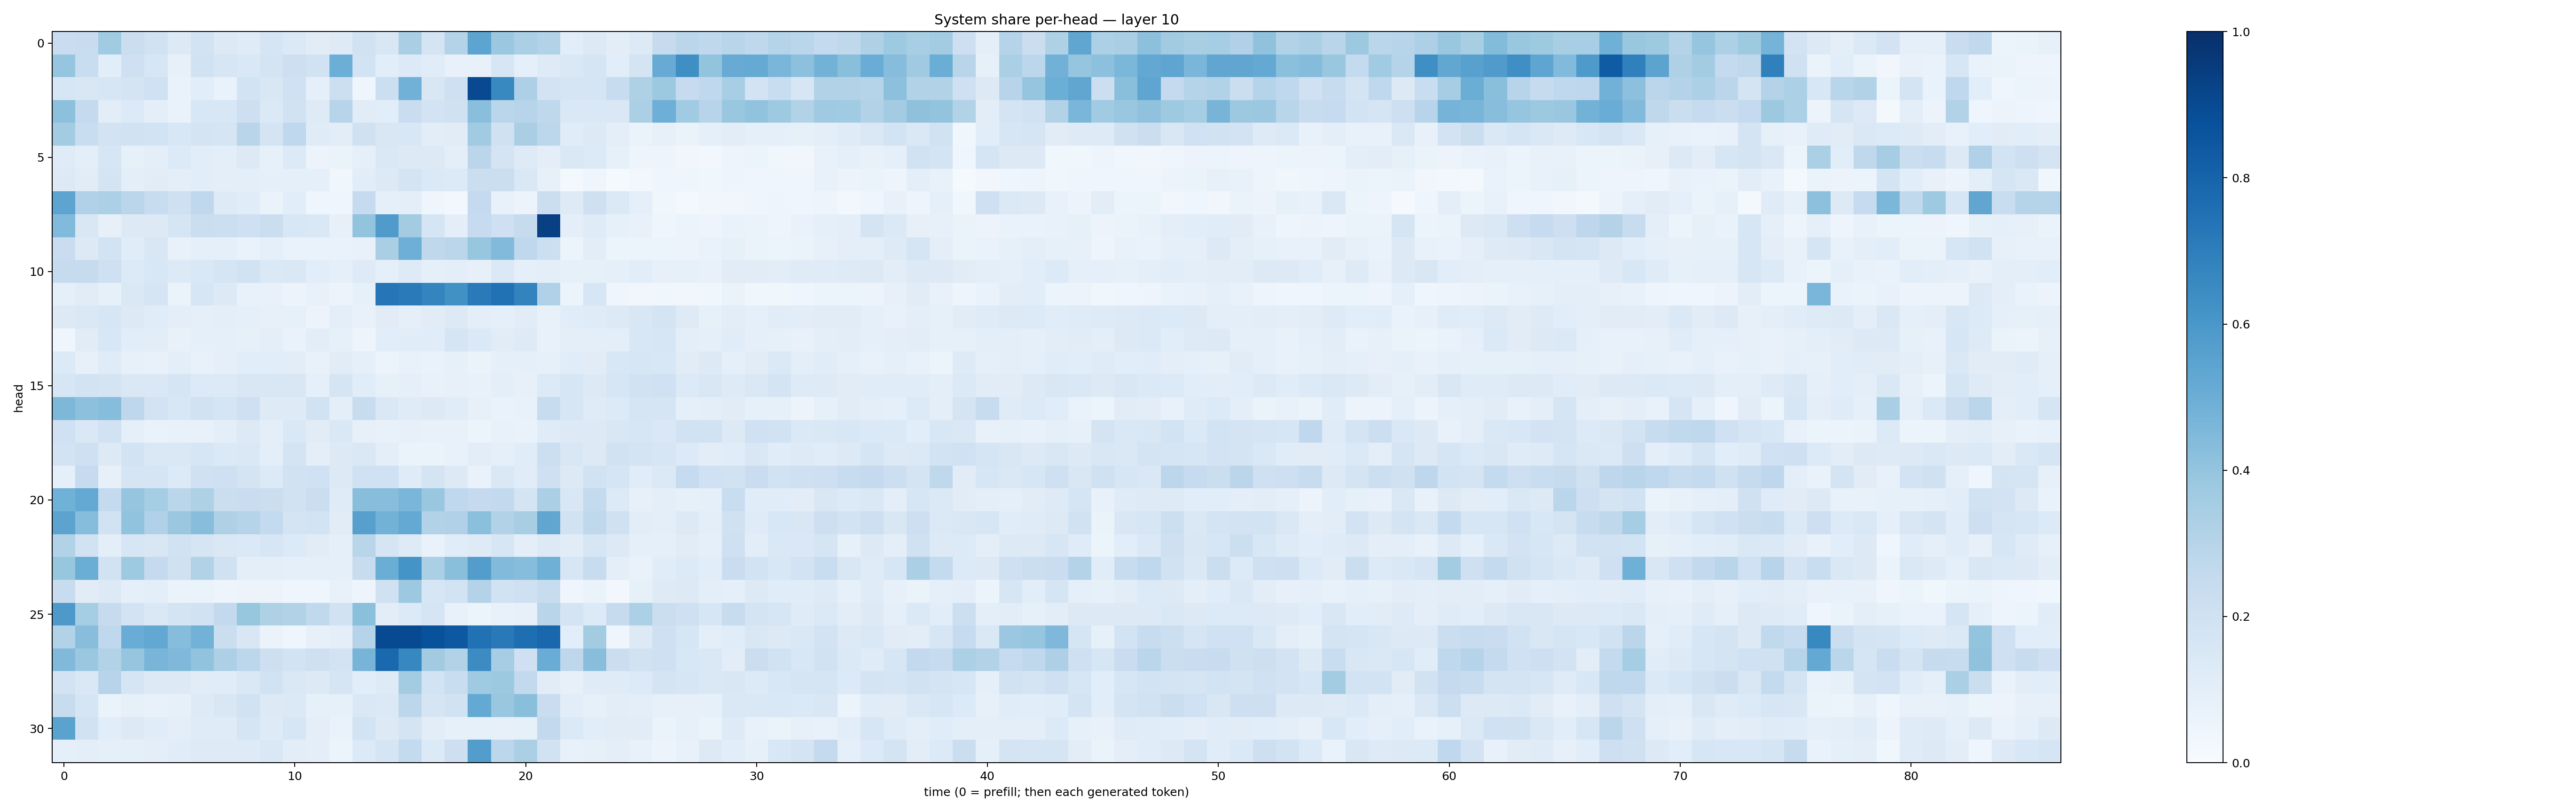

Source data for this figure (header and first rows):
0.22925964, 0.23785508, 0.36390027, 0.22446303, 0.19113761, 0.12752815, 0.18484245, 0.12593757, 0.12033293, 0.16407102, 0.13783063, 0.10982509, 0.12386358, 0.19135806, 0.14879191, 0.33823776, 0.17878631, 0.30507508, 0.5424235, 0.37993947, 0.335701, 0.3149702, 0.10771685, 0.12575704
0.3965, 0.2332, 0.1076, 0.2101, 0.1602, 0.08024, 0.1896, 0.1599, 0.1452, 0.178, 0.211, 0.1932, 0.4962, 0.1847, 0.1075, 0.1329, 0.1171, 0.07355, 0.07708, 0.162, 0.09292, 0.1219, 0.1459, 0.1643
0.1589, 0.1498, 0.1614, 0.1754, 0.2004, 0.07022, 0.1084, 0.06854, 0.1854, 0.1497, 0.2017, 0.08668, 0.2168, 0.03909, 0.2166, 0.4809, 0.1523, 0.2064, 0.8996, 0.6568, 0.3265, 0.1821, 0.1702, 0.167
0.4146, 0.251, 0.1036, 0.1343, 0.09733, 0.06675, 0.1542, 0.1524, 0.2114, 0.1379, 0.1905, 0.1214, 0.2967, 0.1095, 0.1072, 0.2268, 0.1802, 0.1953, 0.424, 0.2857, 0.2958, 0.2728, 0.142, 0.1407
0.3562, 0.2335, 0.183, 0.1901, 0.1853, 0.155, 0.1751, 0.1701, 0.2908, 0.174, 0.2659, 0.1181, 0.1022, 0.1977, 0.1503, 0.1547, 0.1042, 0.1098, 0.365, 0.1976, 0.3383, 0.2801, 0.1157, 0.131
0.1197, 0.09403, 0.1589, 0.08422, 0.09747, 0.1334, 0.1076, 0.09576, 0.1316, 0.08307, 0.1367, 0.05782, 0.06354, 0.0895, 0.1482, 0.1284, 0.129, 0.0948, 0.2829, 0.1778, 0.1216, 0.09768, 0.1481, 0.1335
0.1257, 0.1096, 0.1744, 0.09393, 0.1098, 0.1015, 0.1077, 0.09391, 0.09537, 0.09283, 0.09088, 0.09137, 0.03762, 0.1067, 0.1313, 0.1775, 0.1401, 0.1356, 0.221, 0.221, 0.1443, 0.08185, 0.01979, 0.04185
0.5413, 0.3188, 0.3304, 0.2838, 0.2404, 0.2053, 0.2692, 0.123, 0.1139, 0.06498, 0.1089, 0.04592, 0.04032, 0.2465, 0.09092, 0.09948, 0.03976, 0.02394, 0.2506, 0.07525, 0.05644, 0.2208, 0.1249, 0.208
0.443, 0.1493, 0.08049, 0.1253, 0.1289, 0.1645, 0.2264, 0.2155, 0.2063, 0.2201, 0.1548, 0.1443, 0.07862, 0.3998, 0.5818, 0.3567, 0.1703, 0.09707, 0.2479, 0.2043, 0.2445, 0.9337, 0.09757, 0.12
0.2281, 0.1282, 0.1857, 0.1164, 0.1507, 0.07661, 0.09314, 0.08598, 0.06932, 0.0933, 0.06748, 0.07019, 0.0678, 0.07163, 0.3366, 0.4946, 0.2727, 0.2843, 0.3921, 0.4431, 0.2661, 0.2148, 0.05901, 0.1028
0.2447, 0.244, 0.2033, 0.1357, 0.156, 0.1332, 0.1458, 0.1663, 0.1938, 0.1376, 0.1451, 0.1064, 0.08834, 0.124, 0.08901, 0.1225, 0.09341, 0.101, 0.07903, 0.1401, 0.09197, 0.09469, 0.08333, 0.08432
0.08785, 0.1111, 0.08325, 0.1451, 0.1644, 0.0629, 0.1566, 0.1299, 0.07182, 0.07506, 0.05724, 0.07369, 0.05818, 0.08322, 0.7313, 0.7112, 0.672, 0.6275, 0.7148, 0.7468, 0.678, 0.3198, 0.05989, 0.1581
0.128, 0.1418, 0.1582, 0.1282, 0.1167, 0.09724, 0.09104, 0.09453, 0.08979, 0.07907, 0.08433, 0.05777, 0.09884, 0.07568, 0.1107, 0.09358, 0.1124, 0.1261, 0.1015, 0.08971, 0.112, 0.07143, 0.1164, 0.1187
0.03963, 0.1131, 0.1536, 0.1072, 0.1029, 0.07792, 0.09208, 0.09296, 0.08378, 0.09392, 0.06733, 0.1024, 0.08404, 0.04781, 0.1063, 0.1135, 0.1168, 0.1706, 0.1378, 0.1133, 0.1236, 0.07404, 0.1011, 0.0994
0.1343, 0.08102, 0.1187, 0.0819, 0.07509, 0.09536, 0.07283, 0.08831, 0.1072, 0.108, 0.102, 0.07795, 0.1123, 0.09065, 0.0601, 0.07034, 0.06813, 0.08266, 0.06295, 0.093, 0.0914, 0.08251, 0.1155, 0.1125
0.157, 0.1861, 0.1777, 0.1443, 0.1436, 0.1684, 0.1356, 0.1269, 0.1486, 0.1496, 0.1499, 0.08627, 0.1675, 0.1163, 0.08298, 0.09182, 0.07202, 0.07902, 0.07393, 0.09732, 0.08061, 0.1352, 0.159, 0.1306
0.4569, 0.4176, 0.4319, 0.2744, 0.1804, 0.1542, 0.1937, 0.1673, 0.2089, 0.1248, 0.1237, 0.1916, 0.1008, 0.2344, 0.1426, 0.1192, 0.1276, 0.1138, 0.08104, 0.06809, 0.07099, 0.2349, 0.1592, 0.1192
0.2013, 0.1436, 0.1938, 0.09037, 0.06674, 0.07569, 0.07395, 0.09578, 0.1302, 0.09877, 0.1446, 0.1116, 0.1457, 0.08028, 0.07548, 0.08046, 0.07512, 0.07076, 0.06108, 0.07547, 0.0703, 0.1173, 0.1297, 0.1261
0.1811, 0.2081, 0.1286, 0.1838, 0.1437, 0.1463, 0.1597, 0.1369, 0.1428, 0.09852, 0.1755, 0.09805, 0.1303, 0.1471, 0.09866, 0.0634, 0.06406, 0.07226, 0.1021, 0.08595, 0.1147, 0.2182, 0.1523, 0.132
0.09193, 0.2461, 0.07859, 0.1712, 0.1672, 0.1363, 0.2011, 0.2051, 0.1728, 0.1334, 0.1882, 0.1994, 0.1306, 0.2031, 0.2023, 0.1172, 0.1736, 0.1325, 0.06923, 0.1462, 0.1169, 0.2088, 0.1278, 0.1879
0.4851, 0.5231, 0.2549, 0.3959, 0.3528, 0.2885, 0.3235, 0.2206, 0.2284, 0.2244, 0.1885, 0.2192, 0.1187, 0.4287, 0.4288, 0.4636, 0.3905, 0.2688, 0.2531, 0.2583, 0.1759, 0.3332, 0.1508, 0.2572
0.5438, 0.4327, 0.1951, 0.4031, 0.3168, 0.3814, 0.4272, 0.3238, 0.298, 0.2561, 0.1729, 0.1856, 0.1125, 0.5604, 0.4791, 0.523, 0.3161, 0.3176, 0.4184, 0.3088, 0.3436, 0.532, 0.1909, 0.2697
0.3159, 0.1952, 0.09403, 0.1635, 0.1495, 0.1928, 0.1649, 0.1478, 0.1401, 0.1569, 0.1349, 0.1103, 0.0867, 0.2905, 0.1688, 0.1219, 0.06853, 0.1139, 0.1246, 0.1633, 0.09387, 0.1259, 0.1109, 0.1608
0.3938, 0.5002, 0.1942, 0.3717, 0.2512, 0.1968, 0.3138, 0.1988, 0.097, 0.09864, 0.08903, 0.09011, 0.09298, 0.2347, 0.5003, 0.6164, 0.333, 0.4256, 0.5727, 0.4449, 0.4314, 0.4917, 0.1635, 0.2389
0.241, 0.1111, 0.1282, 0.09159, 0.1001, 0.06298, 0.06387, 0.0482, 0.05832, 0.05596, 0.04219, 0.04428, 0.07401, 0.04731, 0.1984, 0.3761, 0.1597, 0.1856, 0.3067, 0.1947, 0.2089, 0.2419, 0.04049, 0.06418
0.5905, 0.3541, 0.2455, 0.1832, 0.1457, 0.1791, 0.1916, 0.2617, 0.3934, 0.3218, 0.3118, 0.2654, 0.1936, 0.4217, 0.104, 0.1339, 0.1671, 0.07762, 0.06135, 0.0738, 0.07948, 0.2925, 0.1776, 0.1345
0.3142, 0.429, 0.268, 0.5045, 0.5253, 0.4329, 0.4779, 0.2235, 0.1521, 0.06463, 0.04641, 0.08164, 0.09652, 0.3035, 0.8961, 0.898, 0.8681, 0.8446, 0.7487, 0.7186, 0.7607, 0.7867, 0.109, 0.3584
0.4471, 0.3803, 0.3096, 0.3979, 0.466, 0.4493, 0.4047, 0.3253, 0.2794, 0.2128, 0.1837, 0.2053, 0.1832, 0.4709, 0.7776, 0.6661, 0.3594, 0.3088, 0.646, 0.3497, 0.2062, 0.5048, 0.2756, 0.429
0.1801, 0.1409, 0.2938, 0.1645, 0.1298, 0.13, 0.1128, 0.1167, 0.1427, 0.191, 0.1454, 0.1287, 0.1648, 0.1059, 0.1236, 0.3559, 0.1872, 0.2316, 0.3687, 0.3789, 0.2584, 0.1107, 0.08076, 0.119
0.24, 0.1657, 0.06575, 0.08552, 0.07219, 0.08279, 0.123, 0.1507, 0.1911, 0.1253, 0.1371, 0.08584, 0.0831, 0.1427, 0.1382, 0.2794, 0.1706, 0.1946, 0.5233, 0.3897, 0.4222, 0.228, 0.1054, 0.08301
0.5475, 0.1906, 0.1093, 0.1256, 0.1148, 0.09379, 0.1202, 0.1189, 0.1688, 0.1215, 0.1577, 0.1005, 0.06658, 0.1856, 0.1308, 0.1739, 0.1029, 0.08339, 0.08591, 0.07943, 0.08532, 0.2609, 0.1372, 0.1073
0.09091, 0.09749, 0.0899, 0.09085, 0.1001, 0.117, 0.1248, 0.124, 0.1249, 0.1436, 0.1019, 0.09603, 0.06022, 0.1361, 0.1672, 0.2572, 0.136, 0.2111, 0.5713, 0.2812, 0.3331, 0.1886, 0.07436, 0.08548
